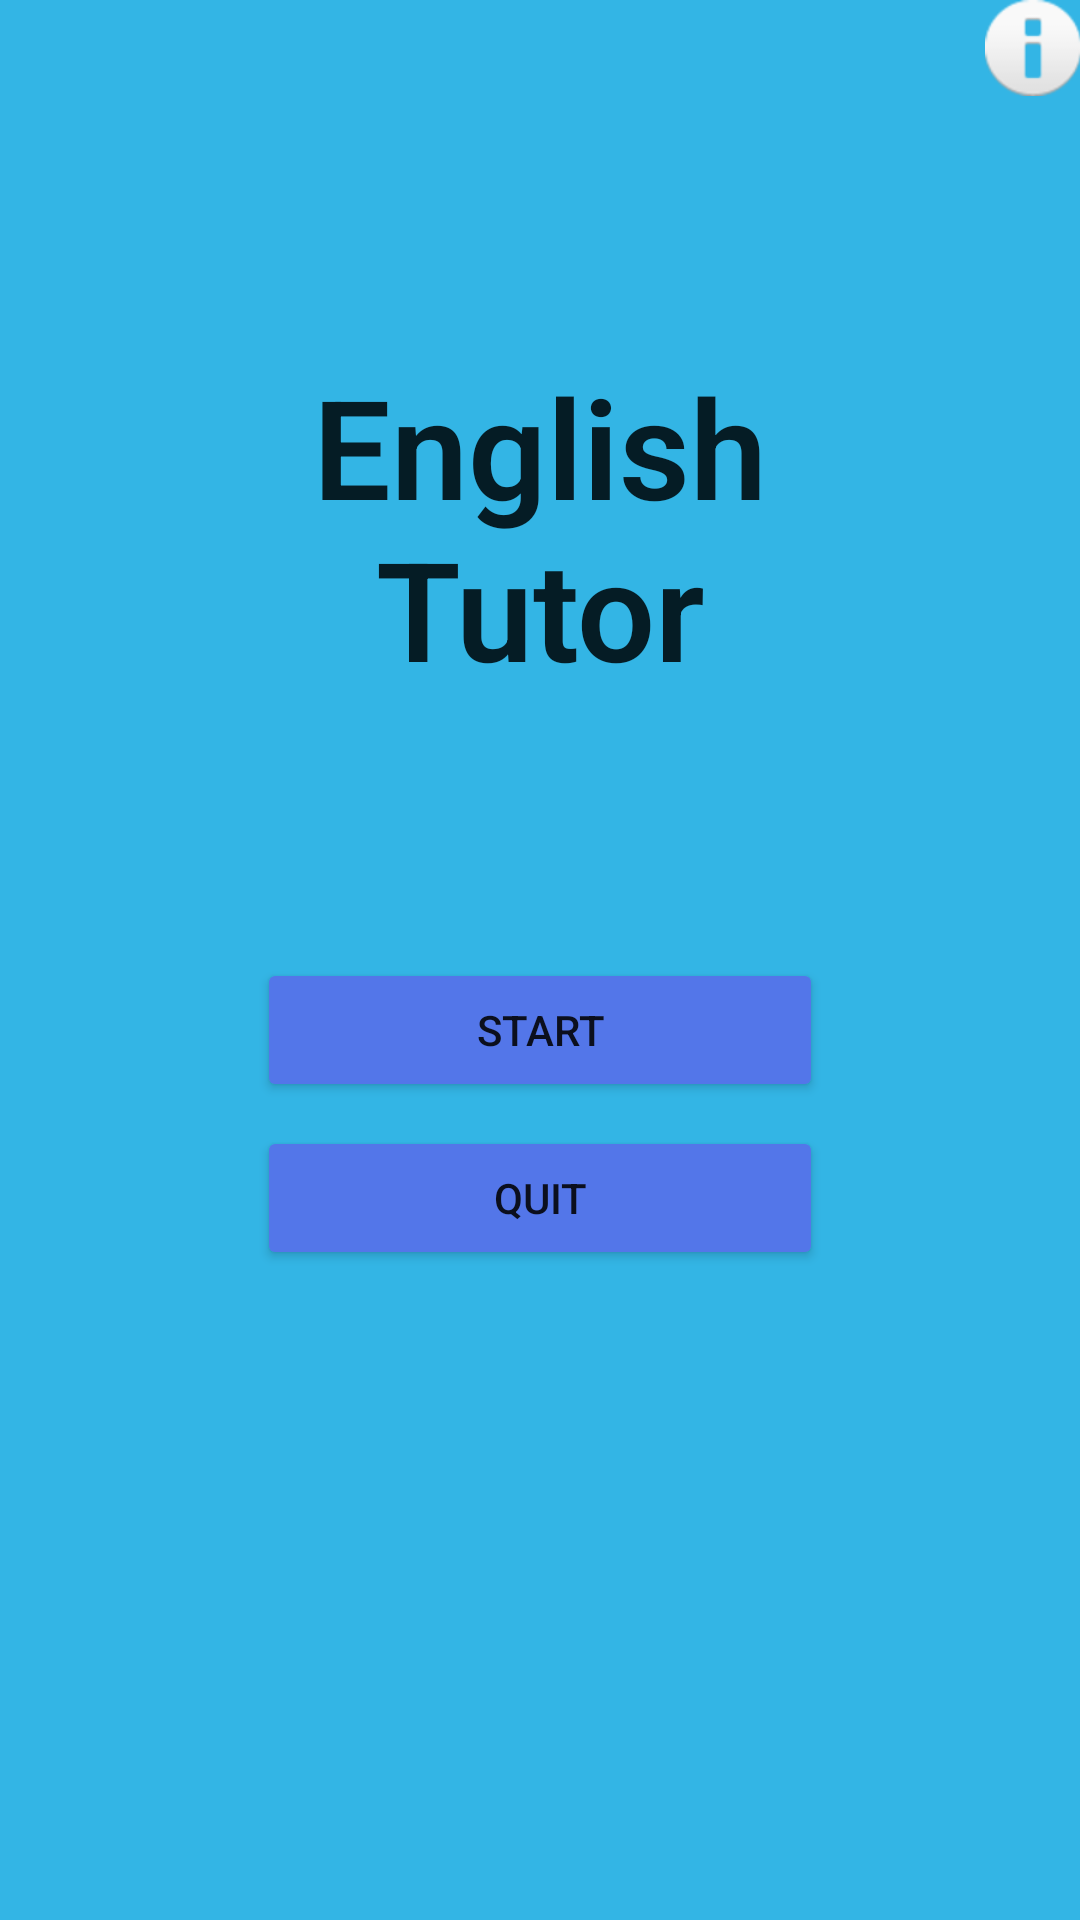

Layout XML and referenced resources for this Android screen:
<!-- AndroidManifest.xml: application theme AppTheme -->
<!-- res/layout/activity_main.xml -->
<?xml version="1.0" encoding="utf-8"?>
<LinearLayout xmlns:android="http://schemas.android.com/apk/res/android"
    xmlns:tools="http://schemas.android.com/tools"
    android:layout_width="match_parent"
    android:layout_height="match_parent"
    android:background="@android:color/holo_blue_light"
    android:orientation="vertical"
    android:paddingBottom="@dimen/activity_vertical_margin"
    android:paddingLeft="@dimen/activity_horizontal_margin"
    android:paddingRight="@dimen/activity_horizontal_margin"
    android:paddingTop="@dimen/activity_vertical_margin"
    tools:context="com.macedo.eric.englishtutor.MainActivity">

    <RelativeLayout
        android:layout_width="match_parent"
        android:layout_height="wrap_content">

        <ImageButton
            android:layout_width="wrap_content"
            android:layout_height="wrap_content"
            android:layout_alignParentRight="true"
            android:background="@android:color/transparent"
            android:onClick="launchDependenciesSettings"
            android:src="@android:drawable/ic_dialog_info" />
    </RelativeLayout>

    <TextView
        android:layout_width="match_parent"
        android:layout_height="wrap_content"
        android:layout_margin="86dp"
        android:fontFamily="sans-serif-light"
        android:gravity="center"
        android:text="English Tutor"
        android:textColor="#051c25"
        android:textSize="46sp"
        android:textStyle="bold" />


    <Button
        android:id="@+id/start_button"
        android:layout_width="match_parent"
        android:layout_height="wrap_content"
        android:layout_marginBottom="8dp"
        android:layout_marginLeft="86dp"
        android:layout_marginRight="86dp"
        android:gravity="center"
        android:onClick="startApplication"
        android:text="START" />

    <Button
        android:id="@+id/quit_button"
        android:layout_width="match_parent"
        android:layout_height="wrap_content"
        android:layout_marginBottom="8dp"
        android:layout_marginLeft="86dp"
        android:layout_marginRight="86dp"
        android:gravity="center"
        android:onClick="endApplication"
        android:text="QUIT" />


</LinearLayout>
<!-- resources referenced by this layout -->
<resources>
  <style name="AppTheme" parent="Base.Theme.AppCompat.Light">
          
          <item name="colorPrimary">@android:color/holo_blue_bright</item>
          <item name="colorPrimaryDark">#e97b53</item>
          <item name="colorAccent">@color/colorAccent</item>
          <item name="colorButtonNormal"> #5376E9 </item>
      </style>
  <!-- not gathered from this repository: default colours our renderer supplied (Android Studio template values) -->
  <color name="colorAccent">#FF03DAC5</color>
</resources>
